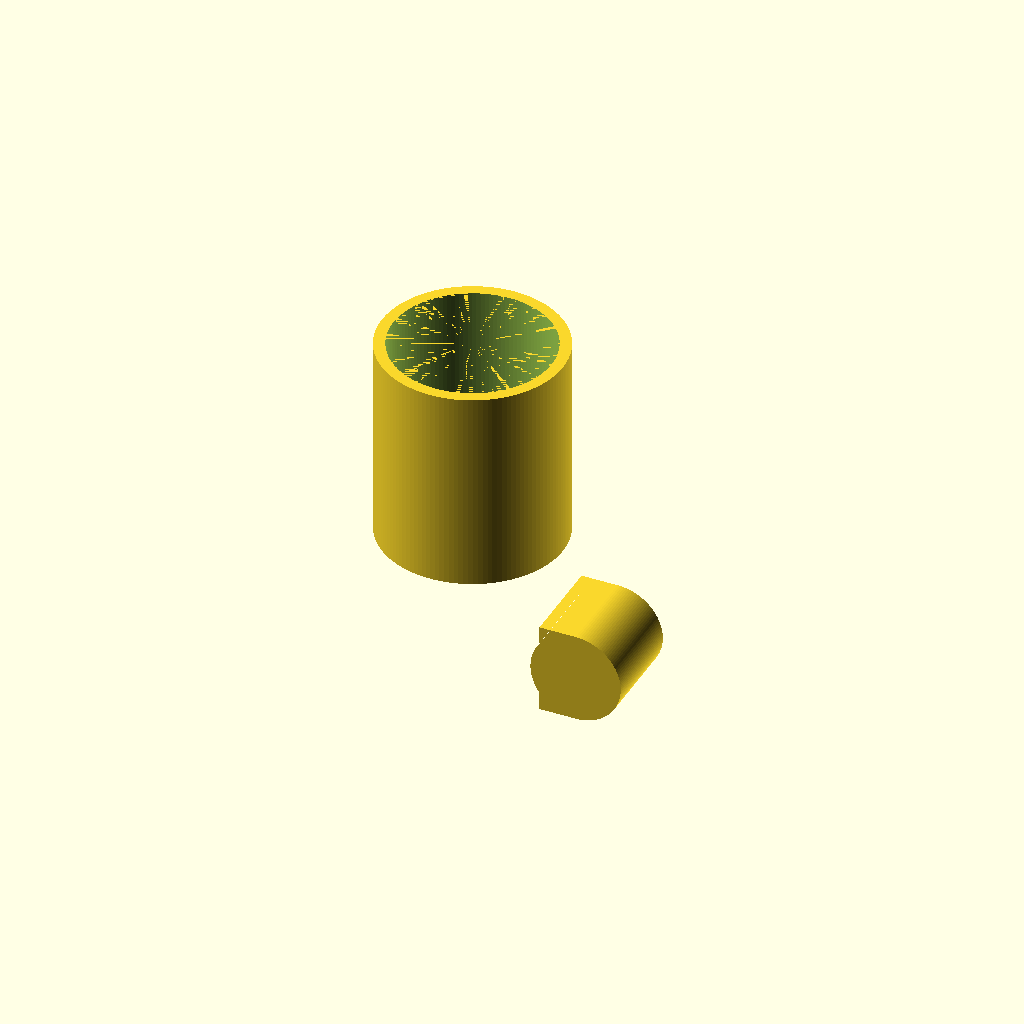
Cell 1: the model at its default parameters.
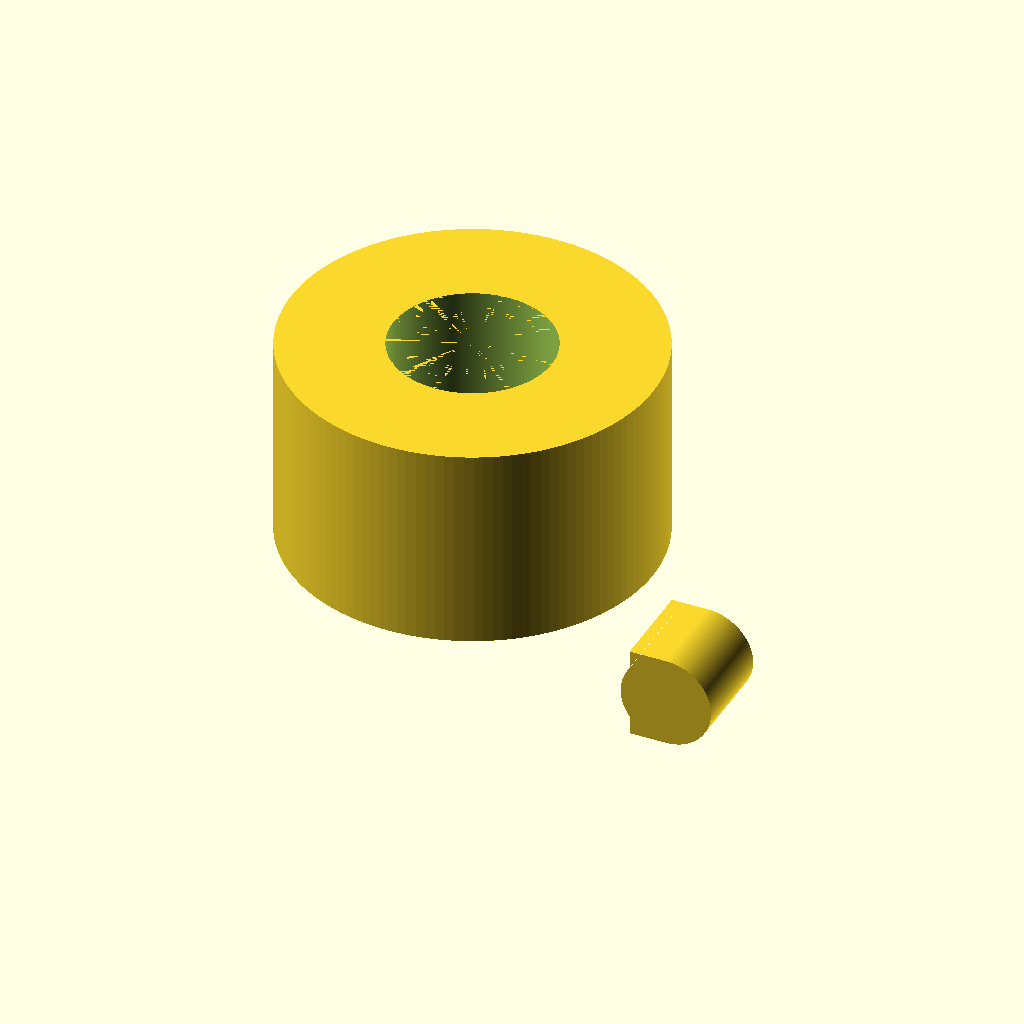
Cell 2: the same model with outer_d = 160.
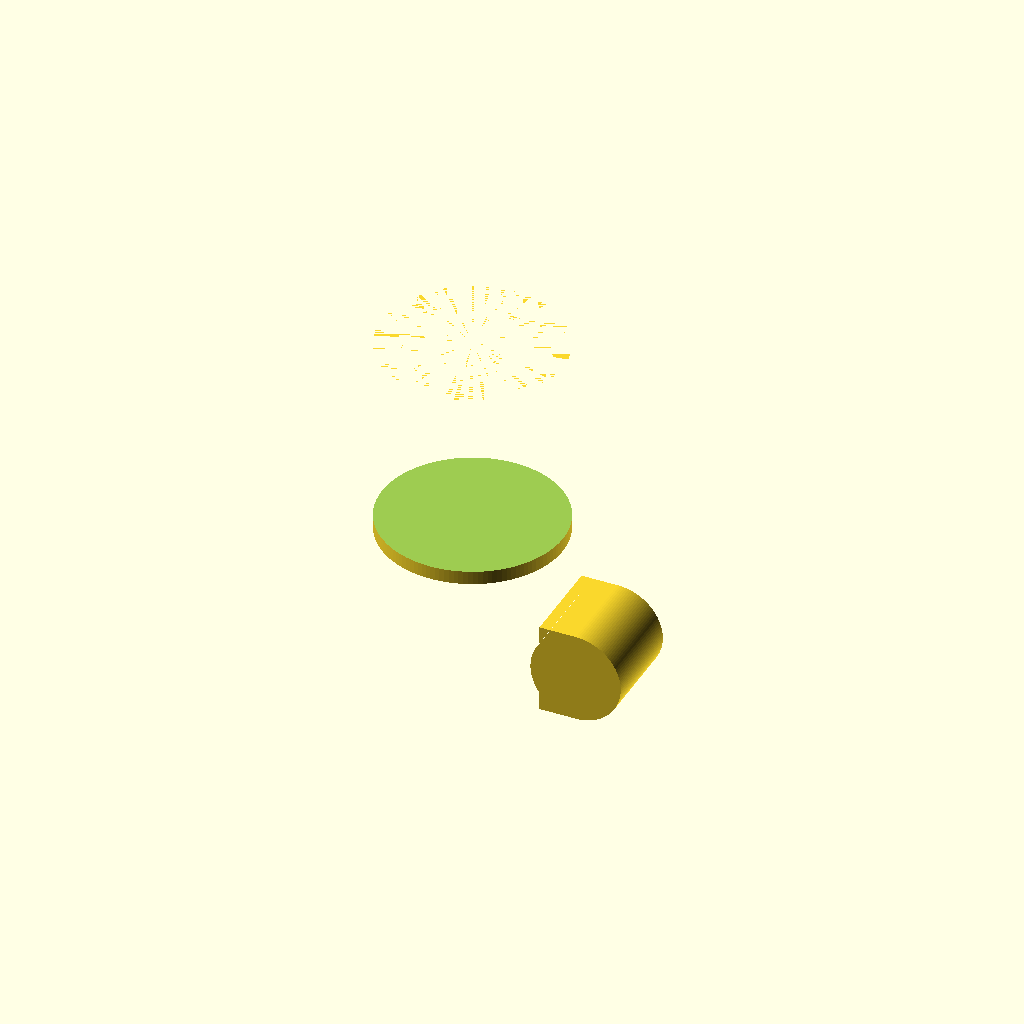
Cell 3 — inner_d set to 140, the other parameters unchanged.
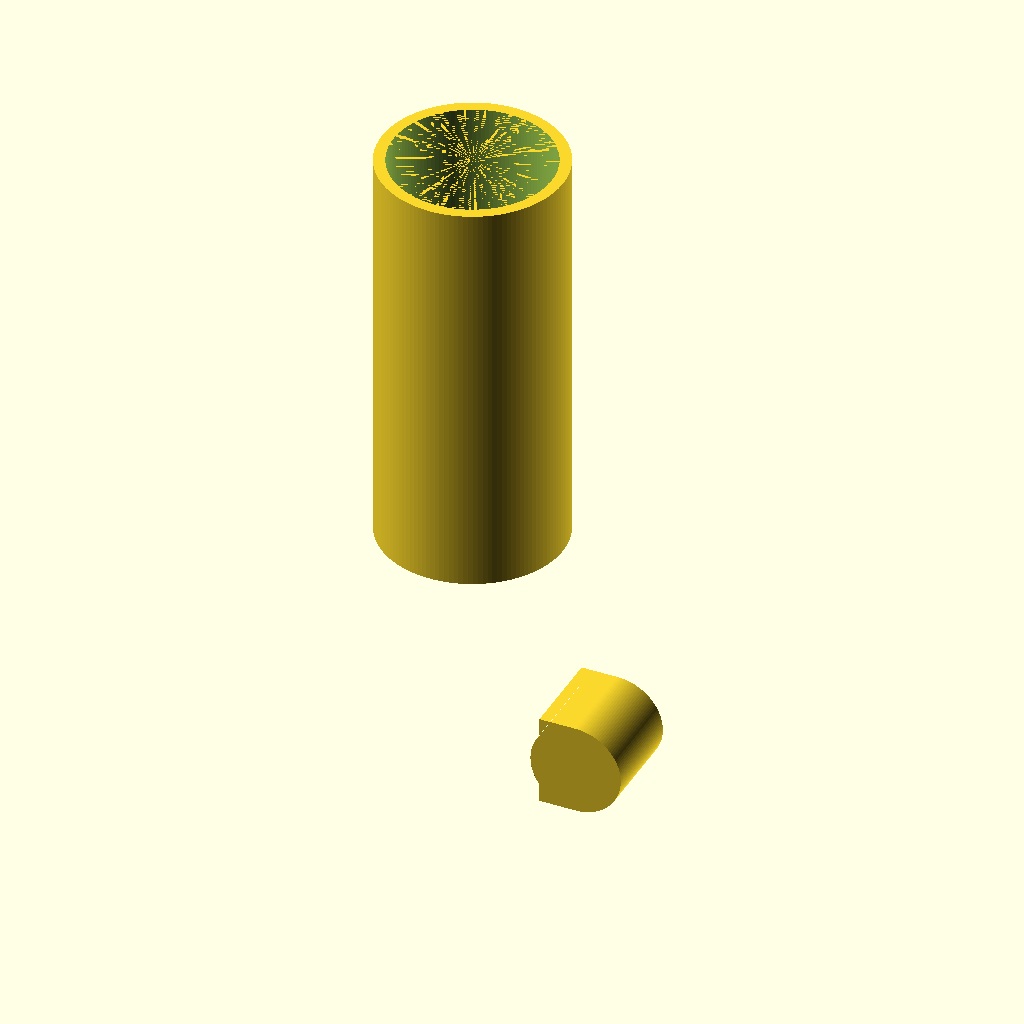
Cell 4: mug_h = 180 (everything else at default).
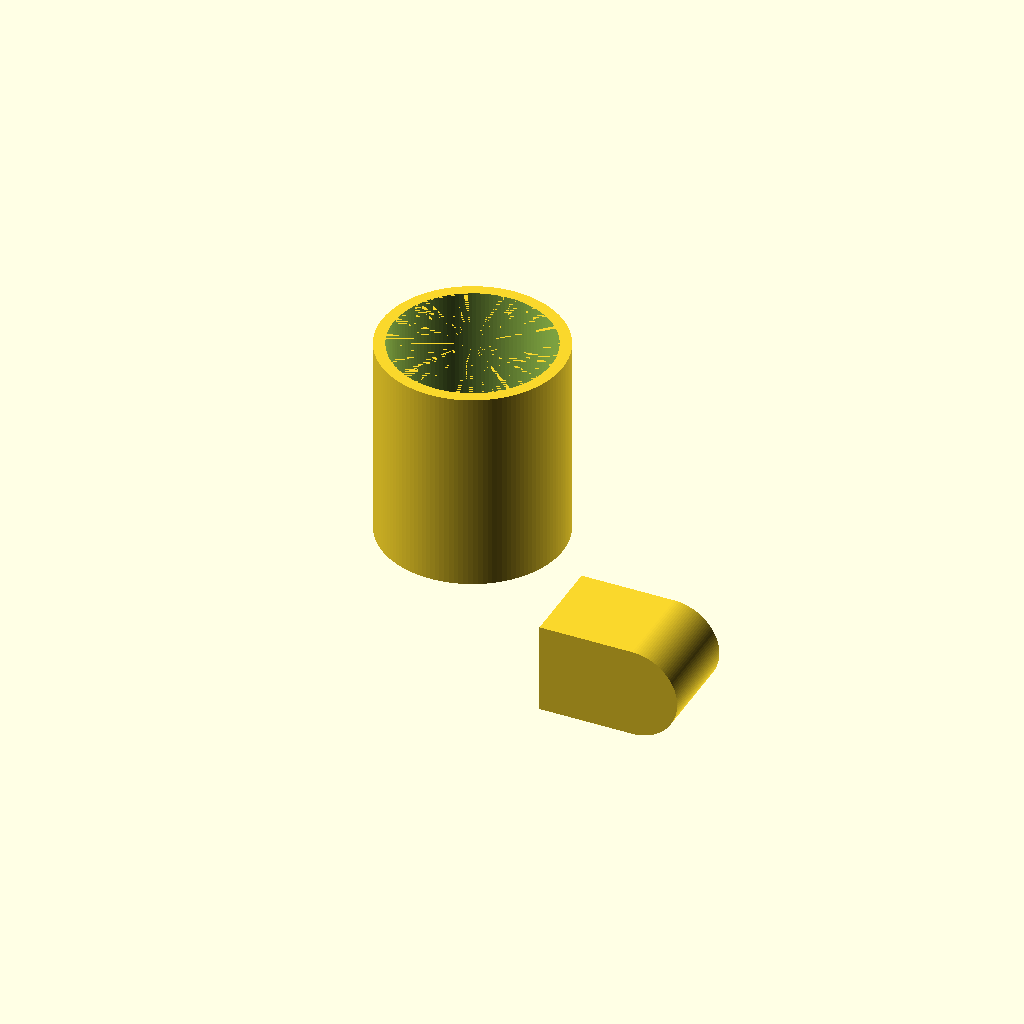
Cell 5: the same model with handle_open_w = 50.
All cells are drawn from one camera (rotation 55°, 0°, 25°, orthographic, colour scheme Cornfield), so only the parameter changes between them.
OpenSCAD source file results/tier-2-offset-handle-mug/bare_gpt-5.4-e58512731a58-2026-04-28T13-47-02-228Z/final.scad:
$fn = 128;

// Mug dimensions
outer_d = 80;
inner_d = 70;
mug_h   = 90;
bottom_t = 6;

// Handle opening dimensions
handle_open_w = 25;   // radial width of finger opening
handle_open_h = 30;   // vertical height of finger opening

// Handle thickness around opening
handle_wall = 5;

// Derived
outer_r = outer_d / 2;
inner_r = inner_d / 2;

// Handle placement and size
handle_center_z = mug_h / 2;
handle_outer_h = handle_open_h + 2 * handle_wall;
handle_r = handle_outer_h / 2;                  // radius for rounded top/bottom in YZ profile
handle_straight_h = handle_open_h;              // straight section height in YZ profile

// Radial extents in X
handle_inner_x = outer_r - 1.0;                 // slight overlap into mug for manifold union
handle_outer_x = outer_r + handle_open_w + 2 * handle_wall;

// 2D D-shape in XZ plane, then extruded along Y
module d_shape_2d(x0, x1, zc, open_h) {
    r = open_h / 2;
    union() {
        translate([x0, zc - r]) square([x1 - x0 - r, open_h], center = false);
        translate([x1 - r, zc]) circle(r = r);
    }
}

module mug_body() {
    difference() {
        cylinder(h = mug_h, r = outer_r);
        translate([0, 0, bottom_t])
            cylinder(h = mug_h - bottom_t + 0.01, r = inner_r);
    }
}

module handle() {
    difference() {
        // Outer D-shape
        translate([0, -handle_r, 0])
            rotate([-90, 0, 0])
                linear_extrude(height = 2 * handle_r)
                    d_shape_2d(handle_inner_x, handle_outer_x, handle_center_z, handle_outer_h);

        // Inner opening D-shape
        translate([0, -handle_open_h/2, 0])
            rotate([-90, 0, 0])
                linear_extrude(height = handle_open_h)
                    d_shape_2d(outer_r + handle_wall, outer_r + handle_wall + handle_open_w, handle_center_z, handle_open_h);
    }
}

union() {
    mug_body();
    handle();
}
Parameter table extracted from the source (name, type, default, range or options):
outer_d: number, default 80
inner_d: number, default 70
mug_h: number, default 90
bottom_t: number, default 6
handle_open_w: number, default 25
handle_open_h: number, default 30
handle_wall: number, default 5
